Run: headless pygame with SDL's dummy video driver; simulated clock (each Clock.tick advances the game by its frame time, no real sleeping); random seed 0; keys injected as events and as key.get_pressed() state; no mouse input.
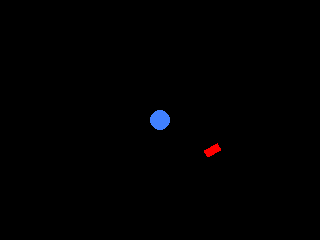
Frame 1 of 4 · flips 1–60 · no input
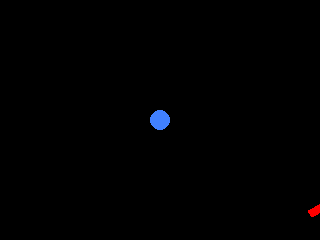
Frame 2 of 4 · flips 61–180 · tapped SPACE, RETURN · held RIGHT (→), D
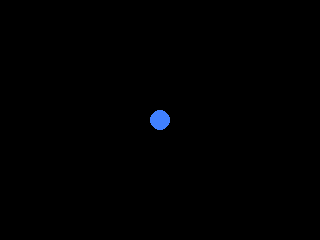
Frame 3 of 4 · flips 181–300 · held DOWN (↓), S
Frame 4 of 4 · flips 301–420 · held LEFT (←), A, UP (↑), W · screen unchanged from frame 3, image omitted

The pygame program that drew these frames:

import pygame, math


def calculate_new_coords(old_xy,speed,angle_in_radians):
    new_x = old_xy[0] + (speed*math.cos(angle_in_radians))
    new_y = old_xy[1] + (speed*math.sin(angle_in_radians))
    return (new_x, new_y)


class Bullet(pygame.sprite.Sprite):
    def __init__(self, x, y, direction, speed):
        pygame.sprite.Sprite.__init__(self)
        self.image = pygame.Surface((16, 8), pygame.SRCALPHA)
        self.image.fill((255, 0, 0))
        self.image = pygame.transform.rotate(self.image, direction)
        self.rect = self.image.get_rect(center=(x, y))
        self.pos = (x, y)
        self.direction = direction
        self.speed = speed

    def update(self, screen):
        self.pos = calculate_new_coords(self.pos, self.speed, math.radians(self.direction))
        print(round(self.pos[0]), round(self.pos[1]))
        self.rect.center = round(self.pos[0]), round(self.pos[1])
        if not screen.get_rect().colliderect(self.rect):
            self.kill()


pygame.init()
screen = pygame.display.set_mode((320, 240))
clock = pygame.time.Clock()
spr = pygame.sprite.Group()
play = True
spr.add(Bullet(*screen.get_rect().center, 30, 1))
while play:
    clock.tick(1)
    for ev in pygame.event.get():
        if ev.type == pygame.QUIT:
            play = False

    spr.update(screen)

    screen.fill((0, 0, 0))
    spr.draw(screen)
    pygame.draw.circle(screen, (64, 128, 255), screen.get_rect().center, 10)
    pygame.display.flip()

pygame.quit()
exit()
